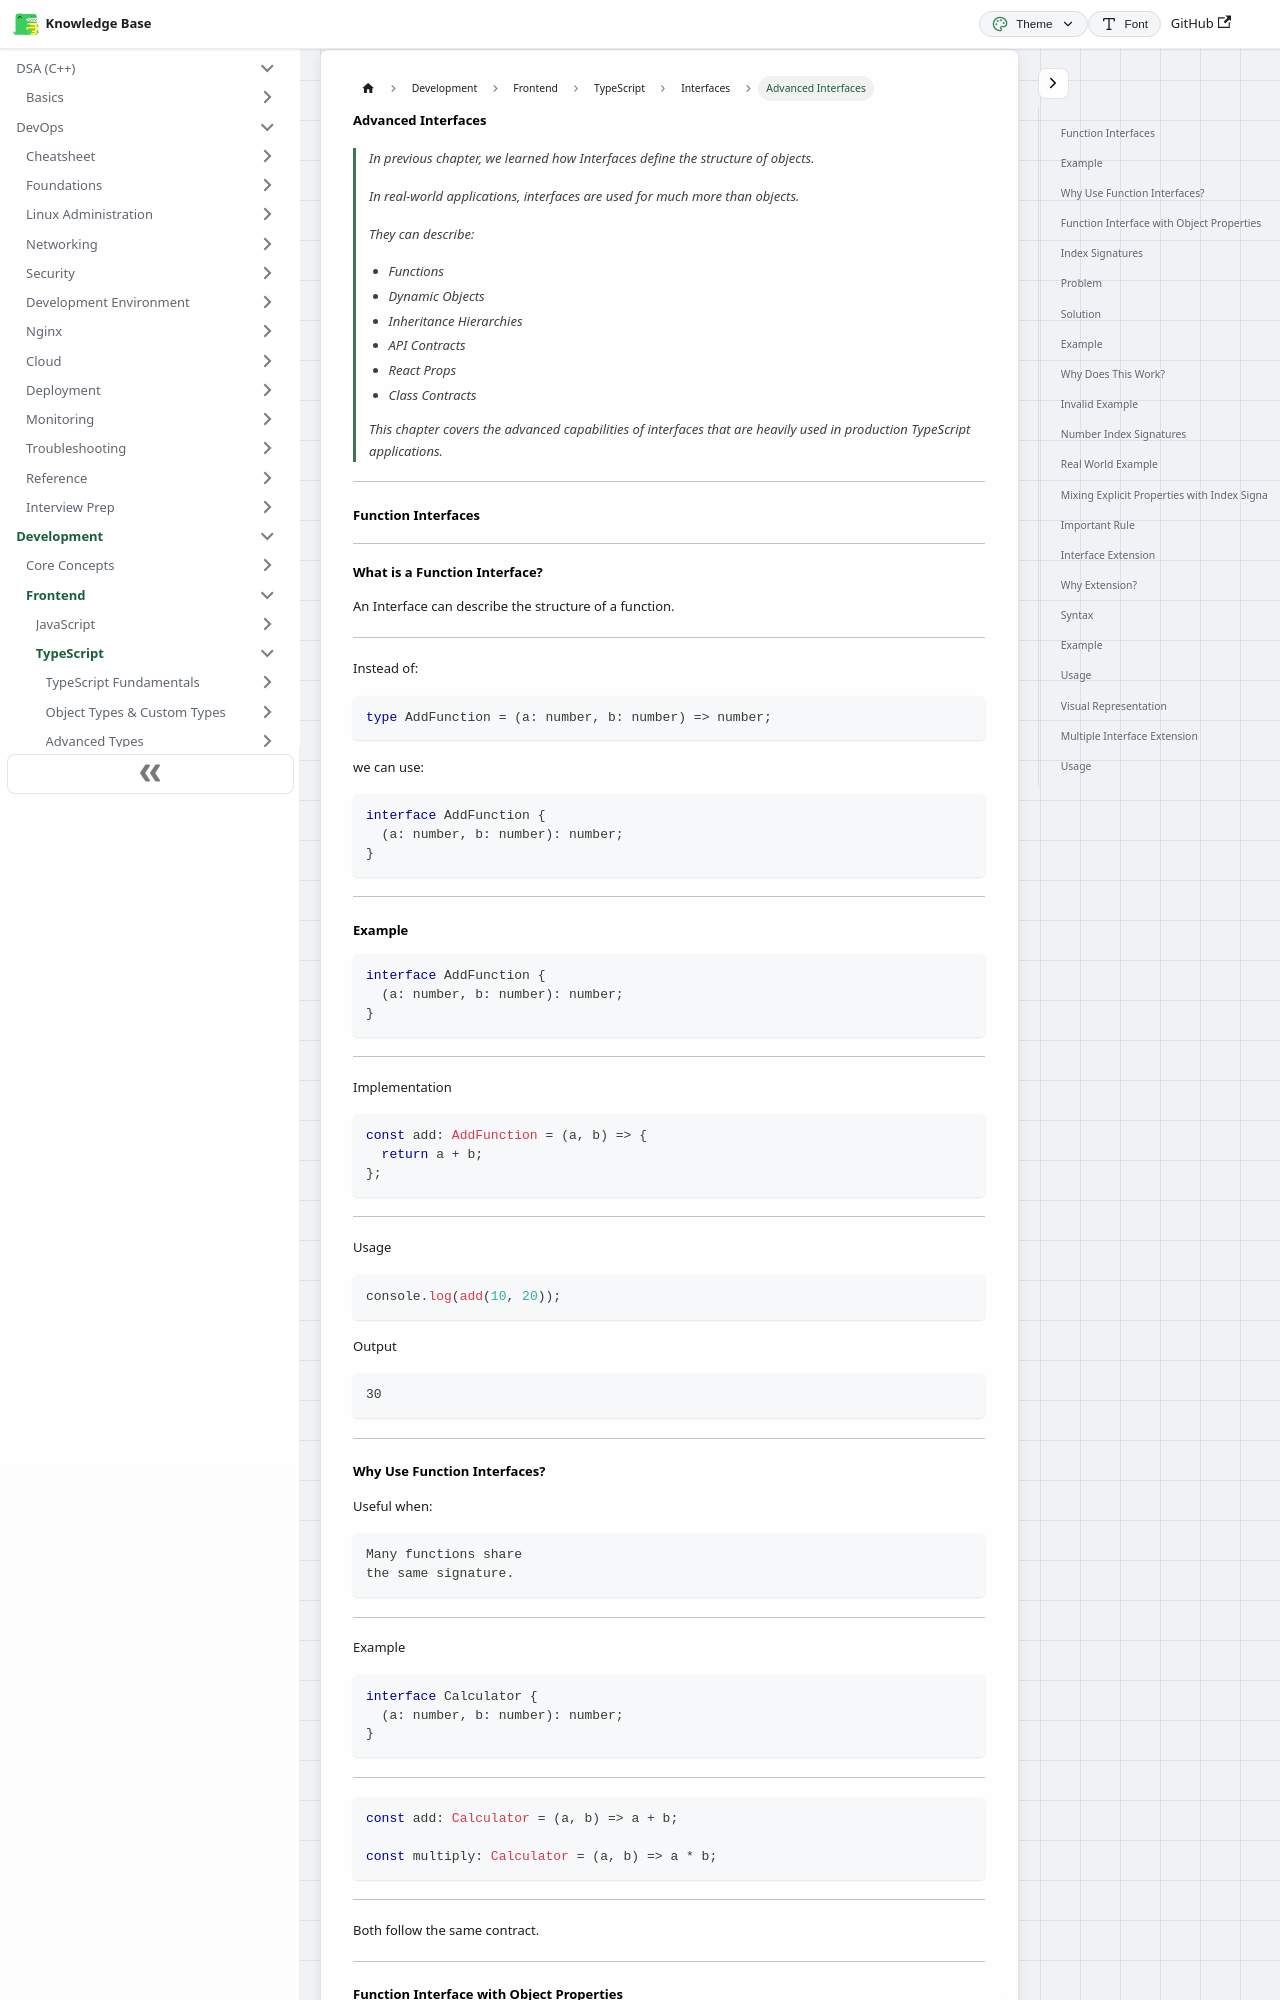

repository: codingsapienss/notes · page: docs/web-dev/typescript/interfaces/part2.html · generator: docusaurus

# Advanced Interfaces

> In previous chapter, we learned how Interfaces define the structure of objects.
>
> In real-world applications, interfaces are used for much more than objects.
>
> They can describe:
>
> - Functions
> - Dynamic Objects
> - Inheritance Hierarchies
> - API Contracts
> - React Props
> - Class Contracts
>
> This chapter covers the advanced capabilities of interfaces that are heavily used in production TypeScript applications.

---

### Function Interfaces

---

#### What is a Function Interface?

An Interface can describe the structure of a function.

---

Instead of:

```ts
type AddFunction = (a: number, b: number) => number;
```

we can use:

```ts
interface AddFunction {
  (a: number, b: number): number;
}
```

---

### Example

```ts
interface AddFunction {
  (a: number, b: number): number;
}
```

---

Implementation

```ts
const add: AddFunction = (a, b) => {
  return a + b;
};
```

---

Usage

```ts
console.log(add(10, 20));
```

Output

```text
30
```

---
